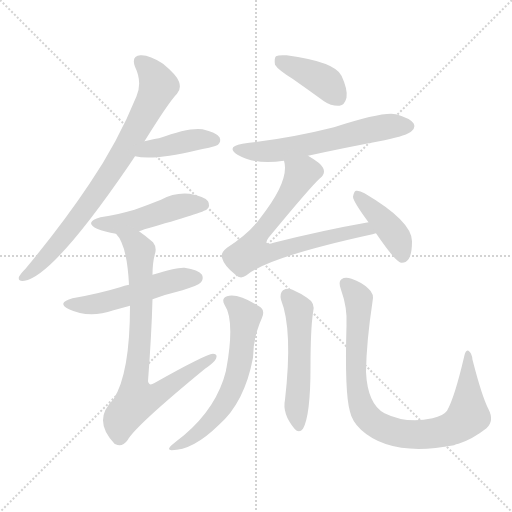
t = 0.00 s
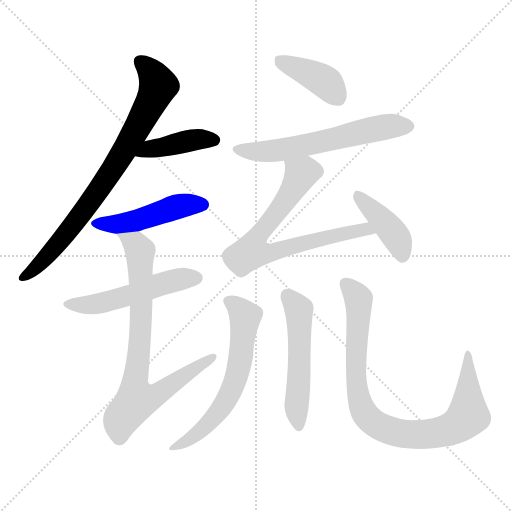
t = 1.76 s
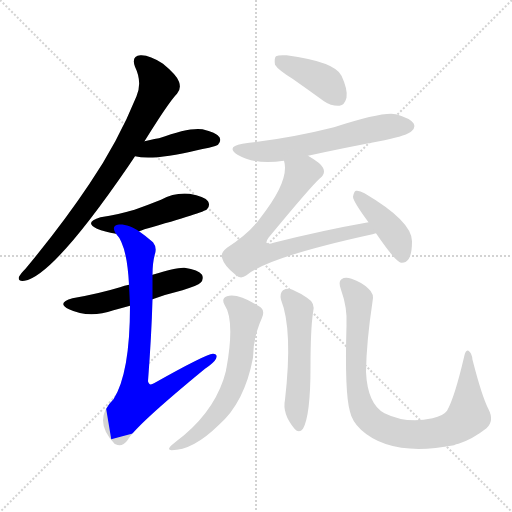
t = 3.52 s
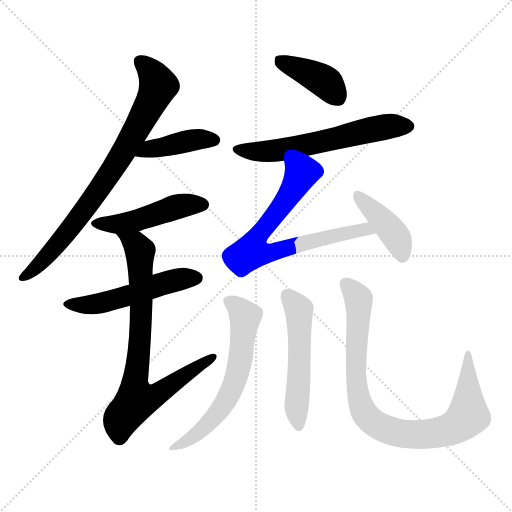
t = 5.28 s
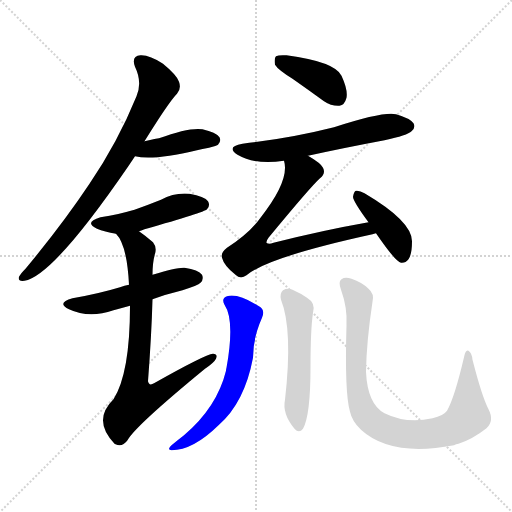
t = 7.05 s
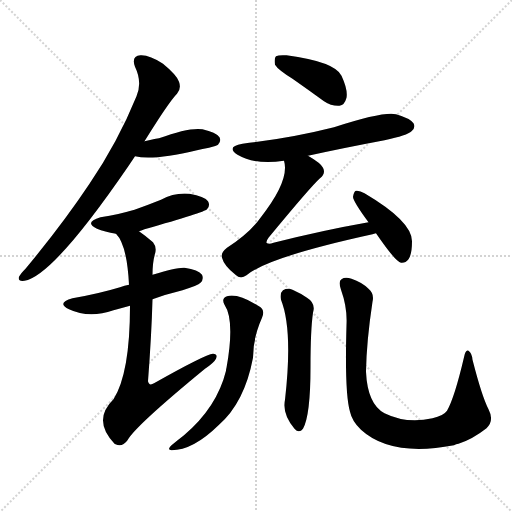
t = 8.81 s

The animated SVG that drew these frames (rendered in a browser with its animation timeline set to each time). Animation: 12 CSS @keyframes rules; one cycle of 8.81 s.

<svg version="1.1" viewBox="0 0 1024 1024" xmlns="http://www.w3.org/2000/svg">
  <g stroke="lightgray" stroke-dasharray="1,1" stroke-width="1" transform="scale(4, 4)">
    <line x1="0" y1="0" x2="256" y2="256"></line>
    <line x1="256" y1="0" x2="0" y2="256"></line>
    <line x1="128" y1="0" x2="128" y2="256"></line>
    <line x1="0" y1="128" x2="256" y2="128"></line>
  </g>
<g transform="scale(1, -1) translate(0, -900)">
   <style type="text/css">
    @keyframes keyframes0 {
      from {
       stroke: blue;
       stroke-dashoffset: 788;
       stroke-width: 128;
       }
       72% {
       animation-timing-function: step-end;
       stroke: blue;
       stroke-dashoffset: 0;
       stroke-width: 128;
       }
       to {
       stroke: black;
       stroke-width: 1024;
       }
       }
       #make-me-a-hanzi-animation-0 {
         animation: keyframes0 0.891276s both;
         animation-delay: 0.000000s;
         animation-timing-function: linear;
       }
    @keyframes keyframes1 {
      from {
       stroke: blue;
       stroke-dashoffset: 413;
       stroke-width: 128;
       }
       57% {
       animation-timing-function: step-end;
       stroke: blue;
       stroke-dashoffset: 0;
       stroke-width: 128;
       }
       to {
       stroke: black;
       stroke-width: 1024;
       }
       }
       #make-me-a-hanzi-animation-1 {
         animation: keyframes1 0.586100s both;
         animation-delay: 0.891276s;
         animation-timing-function: linear;
       }
    @keyframes keyframes2 {
      from {
       stroke: blue;
       stroke-dashoffset: 472;
       stroke-width: 128;
       }
       61% {
       animation-timing-function: step-end;
       stroke: blue;
       stroke-dashoffset: 0;
       stroke-width: 128;
       }
       to {
       stroke: black;
       stroke-width: 1024;
       }
       }
       #make-me-a-hanzi-animation-2 {
         animation: keyframes2 0.634115s both;
         animation-delay: 1.477376s;
         animation-timing-function: linear;
       }
    @keyframes keyframes3 {
      from {
       stroke: blue;
       stroke-dashoffset: 517;
       stroke-width: 128;
       }
       63% {
       animation-timing-function: step-end;
       stroke: blue;
       stroke-dashoffset: 0;
       stroke-width: 128;
       }
       to {
       stroke: black;
       stroke-width: 1024;
       }
       }
       #make-me-a-hanzi-animation-3 {
         animation: keyframes3 0.670736s both;
         animation-delay: 2.111491s;
         animation-timing-function: linear;
       }
    @keyframes keyframes4 {
      from {
       stroke: blue;
       stroke-dashoffset: 782;
       stroke-width: 128;
       }
       72% {
       animation-timing-function: step-end;
       stroke: blue;
       stroke-dashoffset: 0;
       stroke-width: 128;
       }
       to {
       stroke: black;
       stroke-width: 1024;
       }
       }
       #make-me-a-hanzi-animation-4 {
         animation: keyframes4 0.886393s both;
         animation-delay: 2.782227s;
         animation-timing-function: linear;
       }
    @keyframes keyframes5 {
      from {
       stroke: blue;
       stroke-dashoffset: 398;
       stroke-width: 128;
       }
       56% {
       animation-timing-function: step-end;
       stroke: blue;
       stroke-dashoffset: 0;
       stroke-width: 128;
       }
       to {
       stroke: black;
       stroke-width: 1024;
       }
       }
       #make-me-a-hanzi-animation-5 {
         animation: keyframes5 0.573893s both;
         animation-delay: 3.668620s;
         animation-timing-function: linear;
       }
    @keyframes keyframes6 {
      from {
       stroke: blue;
       stroke-dashoffset: 600;
       stroke-width: 128;
       }
       66% {
       animation-timing-function: step-end;
       stroke: blue;
       stroke-dashoffset: 0;
       stroke-width: 128;
       }
       to {
       stroke: black;
       stroke-width: 1024;
       }
       }
       #make-me-a-hanzi-animation-6 {
         animation: keyframes6 0.738281s both;
         animation-delay: 4.242513s;
         animation-timing-function: linear;
       }
    @keyframes keyframes7 {
      from {
       stroke: blue;
       stroke-dashoffset: 726;
       stroke-width: 128;
       }
       70% {
       animation-timing-function: step-end;
       stroke: blue;
       stroke-dashoffset: 0;
       stroke-width: 128;
       }
       to {
       stroke: black;
       stroke-width: 1024;
       }
       }
       #make-me-a-hanzi-animation-7 {
         animation: keyframes7 0.840820s both;
         animation-delay: 4.980794s;
         animation-timing-function: linear;
       }
    @keyframes keyframes8 {
      from {
       stroke: blue;
       stroke-dashoffset: 413;
       stroke-width: 128;
       }
       57% {
       animation-timing-function: step-end;
       stroke: blue;
       stroke-dashoffset: 0;
       stroke-width: 128;
       }
       to {
       stroke: black;
       stroke-width: 1024;
       }
       }
       #make-me-a-hanzi-animation-8 {
         animation: keyframes8 0.586100s both;
         animation-delay: 5.821615s;
         animation-timing-function: linear;
       }
    @keyframes keyframes9 {
      from {
       stroke: blue;
       stroke-dashoffset: 617;
       stroke-width: 128;
       }
       67% {
       animation-timing-function: step-end;
       stroke: blue;
       stroke-dashoffset: 0;
       stroke-width: 128;
       }
       to {
       stroke: black;
       stroke-width: 1024;
       }
       }
       #make-me-a-hanzi-animation-9 {
         animation: keyframes9 0.752116s both;
         animation-delay: 6.407715s;
         animation-timing-function: linear;
       }
    @keyframes keyframes10 {
      from {
       stroke: blue;
       stroke-dashoffset: 527;
       stroke-width: 128;
       }
       63% {
       animation-timing-function: step-end;
       stroke: blue;
       stroke-dashoffset: 0;
       stroke-width: 128;
       }
       to {
       stroke: black;
       stroke-width: 1024;
       }
       }
       #make-me-a-hanzi-animation-10 {
         animation: keyframes10 0.678874s both;
         animation-delay: 7.159831s;
         animation-timing-function: linear;
       }
    @keyframes keyframes11 {
      from {
       stroke: blue;
       stroke-dashoffset: 881;
       stroke-width: 128;
       }
       74% {
       animation-timing-function: step-end;
       stroke: blue;
       stroke-dashoffset: 0;
       stroke-width: 128;
       }
       to {
       stroke: black;
       stroke-width: 1024;
       }
       }
       #make-me-a-hanzi-animation-11 {
         animation: keyframes11 0.966960s both;
         animation-delay: 7.838704s;
         animation-timing-function: linear;
       }
</style>
<path d="M 289.0 617.5 Q 338.0 696.5 354.0 712.5 Q 363.0 722.5 358.0 736.5 Q 354.0 749.5 326.0 772.5 Q 299.0 790.5 281.0 789.5 Q 262.0 788.5 270.0 766.5 Q 285.0 735.5 273.0 707.5 Q 236.0 616.5 179.0 532.5 Q 125.0 451.5 51.0 362.5 Q 41.0 352.5 38.0 346.5 Q 35.0 336.5 49.0 338.5 Q 106.0 347.5 258.0 569.5 Q 264.0 578.5 270.0 587.5 L 289.0 617.5 Z" fill="lightgray"></path> 
<path d="M 270.0 587.5 Q 306.0 578.5 394.0 599.5 Q 404.0 602.5 418.0 604.5 Q 434.0 608.5 436.0 610.5 Q 443.0 617.5 439.0 625.5 Q 432.0 635.5 405.0 641.5 Q 378.0 645.5 318.0 623.5 Q 314.0 623.5 289.0 617.5 C 260.0 610.5 241.0 593.5 270.0 587.5 Z" fill="lightgray"></path> 
<path d="M 278.0 437.5 Q 282.0 438.5 289.0 441.5 Q 409.0 475.5 414.0 481.5 Q 421.0 488.5 416.0 497.5 Q 409.0 507.5 379.0 512.5 Q 349.0 515.5 322.0 500.5 Q 297.0 490.5 269.0 480.5 Q 238.0 471.5 201.0 465.5 Q 167.0 455.5 194.0 442.5 Q 209.0 436.5 232.0 432.5 L 278.0 437.5 Z" fill="lightgray"></path> 
<path d="M 305.0 301.5 Q 332.0 311.5 365.0 319.5 Q 396.0 329.5 401.0 334.5 Q 408.0 341.5 404.0 350.5 Q 397.0 360.5 369.0 364.5 Q 353.0 365.5 305.0 350.5 L 258.0 330.5 Q 249.0 329.5 240.0 325.5 Q 197.0 312.5 145.0 303.5 Q 112.0 294.5 138.0 281.5 Q 178.0 262.5 227.0 279.5 Q 242.0 283.5 260.0 288.5 L 305.0 301.5 Z" fill="lightgray"></path> 
<path d="M 260.0 288.5 Q 260.0 153.5 227.0 101.5 Q 184.0 59.5 229.0 12.5 L 231.0 11.5 Q 244.0 4.5 255.0 19.5 Q 270.0 47.5 410.0 162.5 Q 428.0 174.5 432.0 182.5 Q 436.0 192.5 426.0 192.5 Q 411.0 191.5 308.0 133.5 Q 298.0 127.5 296.0 137.5 Q 303.0 228.5 305.0 301.5 L 305.0 350.5 Q 305.0 374.5 310.0 392.5 Q 314.0 405.5 306.0 415.5 Q 291.0 428.5 278.0 437.5 C 254.0 455.5 215.0 457.5 232.0 432.5 Q 254.0 410.5 258.0 330.5 L 260.0 288.5 Z" fill="lightgray"></path> 
<path d="M 585.0 742.5 Q 615.0 721.5 648.0 697.5 Q 663.0 687.5 679.0 688.5 Q 689.0 689.5 693.0 704.5 Q 696.0 720.5 683.0 748.5 Q 670.0 776.5 573.0 789.5 Q 557.0 790.5 552.0 787.5 Q 548.0 783.5 550.0 770.5 Q 556.0 760.5 585.0 742.5 Z" fill="lightgray"></path> 
<path d="M 616.0 588.5 Q 689.0 604.5 769.0 619.5 Q 815.0 629.5 823.0 637.5 Q 832.0 644.5 827.0 653.5 Q 820.0 663.5 792.0 671.5 Q 767.0 677.5 668.0 645.5 Q 581.0 623.5 485.0 612.5 Q 451.0 606.5 475.0 590.5 Q 511.0 569.5 568.0 578.5 L 616.0 588.5 Z" fill="lightgray"></path> 
<path d="M 737.0 455.5 Q 646.0 439.5 547.0 414.5 Q 537.0 410.5 533.0 414.5 Q 532.0 417.5 537.0 424.5 Q 622.0 527.5 640.0 543.5 Q 652.0 552.5 646.0 564.5 Q 642.0 573.5 616.0 588.5 C 591.0 604.5 564.0 608.5 568.0 578.5 Q 580.0 539.5 521.0 464.5 Q 499.0 433.5 454.0 404.5 Q 441.0 394.5 444.0 384.5 Q 448.0 368.5 471.0 350.5 Q 481.0 340.5 493.0 349.5 Q 535.0 385.5 745.0 431.5 Q 748.0 432.5 752.0 433.5 C 781.0 440.5 767.0 460.5 737.0 455.5 Z" fill="lightgray"></path> 
<path d="M 752.0 433.5 Q 791.0 376.5 802.0 374.5 Q 811.0 373.5 817.0 381.5 Q 824.0 391.5 824.0 417.5 Q 824.0 457.5 729.0 513.5 Q 719.0 519.5 712.0 518.5 Q 708.0 517.5 706.0 506.5 Q 706.0 497.5 737.0 455.5 L 752.0 433.5 Z" fill="lightgray"></path> 
<path d="M 449.0 290.5 Q 470.0 259.5 453.0 164.5 Q 452.0 161.5 452.0 158.5 Q 434.0 85.5 368.0 29.5 Q 355.0 19.5 343.0 9.5 Q 333.0 0.5 343.0 -0.5 Q 386.0 -0.5 437.0 49.5 Q 489.0 94.5 506.0 184.5 Q 506.0 224.5 524.0 264.5 Q 531.0 280.5 518.0 287.5 Q 475.0 314.5 454.0 307.5 Q 442.0 303.5 449.0 290.5 Z" fill="lightgray"></path> 
<path d="M 562.0 300.5 Q 586.0 240.5 570.0 100.5 Q 564.0 72.5 589.0 42.5 Q 598.0 32.5 606.0 42.5 Q 621.0 69.5 621.0 165.5 Q 621.0 240.5 626.0 274.5 Q 632.0 293.5 614.0 304.5 Q 601.0 313.5 585.0 320.5 Q 575.0 324.5 566.0 319.5 Q 559.0 313.5 562.0 300.5 Z" fill="lightgray"></path> 
<path d="M 977.0 81.5 Q 964.0 106.5 945.0 180.5 Q 944.0 193.5 937.0 198.5 Q 931.0 201.5 928.0 185.5 Q 909.0 104.5 894.0 78.5 Q 887.0 68.5 865.0 63.5 Q 814.0 51.5 769.0 73.5 Q 735.0 91.5 732.0 156.5 Q 733.0 217.5 745.0 296.5 Q 749.0 312.5 737.0 322.5 Q 724.0 335.5 703.0 342.5 Q 690.0 346.5 683.0 341.5 Q 676.0 337.5 682.0 320.5 Q 695.0 284.5 693.0 249.5 Q 689.0 113.5 700.0 76.5 Q 704.0 57.5 722.0 40.5 Q 782.0 -14.5 908.0 9.5 Q 912.0 12.5 917.0 12.5 Q 945.0 21.5 973.0 43.5 Q 989.0 58.5 977.0 81.5 Z" fill="lightgray"></path> 
      <clipPath id="make-me-a-hanzi-clip-0">
      <path d="M 289.0 617.5 Q 338.0 696.5 354.0 712.5 Q 363.0 722.5 358.0 736.5 Q 354.0 749.5 326.0 772.5 Q 299.0 790.5 281.0 789.5 Q 262.0 788.5 270.0 766.5 Q 285.0 735.5 273.0 707.5 Q 236.0 616.5 179.0 532.5 Q 125.0 451.5 51.0 362.5 Q 41.0 352.5 38.0 346.5 Q 35.0 336.5 49.0 338.5 Q 106.0 347.5 258.0 569.5 Q 264.0 578.5 270.0 587.5 L 289.0 617.5 Z" fill="lightgray"></path>
      </clipPath>
      <path clip-path="url(#make-me-a-hanzi-clip-0)" d="M 280.0 775.5 L 305.0 752.5 L 316.0 726.5 L 273.0 640.5 L 233.0 570.5 L 154.0 459.5 L 86.0 378.5 L 46.0 346.5 " fill="none" id="make-me-a-hanzi-animation-0" stroke-dasharray="660 1320" stroke-linecap="round"></path>

      <clipPath id="make-me-a-hanzi-clip-1">
      <path d="M 270.0 587.5 Q 306.0 578.5 394.0 599.5 Q 404.0 602.5 418.0 604.5 Q 434.0 608.5 436.0 610.5 Q 443.0 617.5 439.0 625.5 Q 432.0 635.5 405.0 641.5 Q 378.0 645.5 318.0 623.5 Q 314.0 623.5 289.0 617.5 C 260.0 610.5 241.0 593.5 270.0 587.5 Z" fill="lightgray"></path>
      </clipPath>
      <path clip-path="url(#make-me-a-hanzi-clip-1)" d="M 276.0 590.5 L 301.0 603.5 L 367.0 616.5 L 428.0 619.5 " fill="none" id="make-me-a-hanzi-animation-1" stroke-dasharray="285 570" stroke-linecap="round"></path>

      <clipPath id="make-me-a-hanzi-clip-2">
      <path d="M 278.0 437.5 Q 282.0 438.5 289.0 441.5 Q 409.0 475.5 414.0 481.5 Q 421.0 488.5 416.0 497.5 Q 409.0 507.5 379.0 512.5 Q 349.0 515.5 322.0 500.5 Q 297.0 490.5 269.0 480.5 Q 238.0 471.5 201.0 465.5 Q 167.0 455.5 194.0 442.5 Q 209.0 436.5 232.0 432.5 L 278.0 437.5 Z" fill="lightgray"></path>
      </clipPath>
      <path clip-path="url(#make-me-a-hanzi-clip-2)" d="M 195.0 454.5 L 253.0 454.5 L 350.0 485.5 L 406.0 490.5 " fill="none" id="make-me-a-hanzi-animation-2" stroke-dasharray="344 688" stroke-linecap="round"></path>

      <clipPath id="make-me-a-hanzi-clip-3">
      <path d="M 305.0 301.5 Q 332.0 311.5 365.0 319.5 Q 396.0 329.5 401.0 334.5 Q 408.0 341.5 404.0 350.5 Q 397.0 360.5 369.0 364.5 Q 353.0 365.5 305.0 350.5 L 258.0 330.5 Q 249.0 329.5 240.0 325.5 Q 197.0 312.5 145.0 303.5 Q 112.0 294.5 138.0 281.5 Q 178.0 262.5 227.0 279.5 Q 242.0 283.5 260.0 288.5 L 305.0 301.5 Z" fill="lightgray"></path>
      </clipPath>
      <path clip-path="url(#make-me-a-hanzi-clip-3)" d="M 139.0 293.5 L 199.0 293.5 L 350.0 339.5 L 393.0 344.5 " fill="none" id="make-me-a-hanzi-animation-3" stroke-dasharray="389 778" stroke-linecap="round"></path>

      <clipPath id="make-me-a-hanzi-clip-4">
      <path d="M 260.0 288.5 Q 260.0 153.5 227.0 101.5 Q 184.0 59.5 229.0 12.5 L 231.0 11.5 Q 244.0 4.5 255.0 19.5 Q 270.0 47.5 410.0 162.5 Q 428.0 174.5 432.0 182.5 Q 436.0 192.5 426.0 192.5 Q 411.0 191.5 308.0 133.5 Q 298.0 127.5 296.0 137.5 Q 303.0 228.5 305.0 301.5 L 305.0 350.5 Q 305.0 374.5 310.0 392.5 Q 314.0 405.5 306.0 415.5 Q 291.0 428.5 278.0 437.5 C 254.0 455.5 215.0 457.5 232.0 432.5 Q 254.0 410.5 258.0 330.5 L 260.0 288.5 Z" fill="lightgray"></path>
      </clipPath>
      <path clip-path="url(#make-me-a-hanzi-clip-4)" d="M 240.0 432.5 L 271.0 412.5 L 281.0 392.5 L 281.0 239.5 L 269.0 131.5 L 274.0 101.5 L 319.0 113.5 L 425.0 185.5 " fill="none" id="make-me-a-hanzi-animation-4" stroke-dasharray="654 1308" stroke-linecap="round"></path>

      <clipPath id="make-me-a-hanzi-clip-5">
      <path d="M 585.0 742.5 Q 615.0 721.5 648.0 697.5 Q 663.0 687.5 679.0 688.5 Q 689.0 689.5 693.0 704.5 Q 696.0 720.5 683.0 748.5 Q 670.0 776.5 573.0 789.5 Q 557.0 790.5 552.0 787.5 Q 548.0 783.5 550.0 770.5 Q 556.0 760.5 585.0 742.5 Z" fill="lightgray"></path>
      </clipPath>
      <path clip-path="url(#make-me-a-hanzi-clip-5)" d="M 558.0 781.5 L 643.0 741.5 L 675.0 705.5 " fill="none" id="make-me-a-hanzi-animation-5" stroke-dasharray="270 540" stroke-linecap="round"></path>

      <clipPath id="make-me-a-hanzi-clip-6">
      <path d="M 616.0 588.5 Q 689.0 604.5 769.0 619.5 Q 815.0 629.5 823.0 637.5 Q 832.0 644.5 827.0 653.5 Q 820.0 663.5 792.0 671.5 Q 767.0 677.5 668.0 645.5 Q 581.0 623.5 485.0 612.5 Q 451.0 606.5 475.0 590.5 Q 511.0 569.5 568.0 578.5 L 616.0 588.5 Z" fill="lightgray"></path>
      </clipPath>
      <path clip-path="url(#make-me-a-hanzi-clip-6)" d="M 478.0 602.5 L 556.0 598.5 L 760.0 644.5 L 817.0 647.5 " fill="none" id="make-me-a-hanzi-animation-6" stroke-dasharray="472 944" stroke-linecap="round"></path>

      <clipPath id="make-me-a-hanzi-clip-7">
      <path d="M 737.0 455.5 Q 646.0 439.5 547.0 414.5 Q 537.0 410.5 533.0 414.5 Q 532.0 417.5 537.0 424.5 Q 622.0 527.5 640.0 543.5 Q 652.0 552.5 646.0 564.5 Q 642.0 573.5 616.0 588.5 C 591.0 604.5 564.0 608.5 568.0 578.5 Q 580.0 539.5 521.0 464.5 Q 499.0 433.5 454.0 404.5 Q 441.0 394.5 444.0 384.5 Q 448.0 368.5 471.0 350.5 Q 481.0 340.5 493.0 349.5 Q 535.0 385.5 745.0 431.5 Q 748.0 432.5 752.0 433.5 C 781.0 440.5 767.0 460.5 737.0 455.5 Z" fill="lightgray"></path>
      </clipPath>
      <path clip-path="url(#make-me-a-hanzi-clip-7)" d="M 575.0 574.5 L 602.0 551.5 L 572.0 499.5 L 513.0 423.5 L 503.0 396.5 L 530.0 393.5 L 718.0 439.5 L 747.0 438.5 " fill="none" id="make-me-a-hanzi-animation-7" stroke-dasharray="598 1196" stroke-linecap="round"></path>

      <clipPath id="make-me-a-hanzi-clip-8">
      <path d="M 752.0 433.5 Q 791.0 376.5 802.0 374.5 Q 811.0 373.5 817.0 381.5 Q 824.0 391.5 824.0 417.5 Q 824.0 457.5 729.0 513.5 Q 719.0 519.5 712.0 518.5 Q 708.0 517.5 706.0 506.5 Q 706.0 497.5 737.0 455.5 L 752.0 433.5 Z" fill="lightgray"></path>
      </clipPath>
      <path clip-path="url(#make-me-a-hanzi-clip-8)" d="M 715.0 509.5 L 787.0 433.5 L 800.0 410.5 L 805.0 385.5 " fill="none" id="make-me-a-hanzi-animation-8" stroke-dasharray="285 570" stroke-linecap="round"></path>

      <clipPath id="make-me-a-hanzi-clip-9">
      <path d="M 449.0 290.5 Q 470.0 259.5 453.0 164.5 Q 452.0 161.5 452.0 158.5 Q 434.0 85.5 368.0 29.5 Q 355.0 19.5 343.0 9.5 Q 333.0 0.5 343.0 -0.5 Q 386.0 -0.5 437.0 49.5 Q 489.0 94.5 506.0 184.5 Q 506.0 224.5 524.0 264.5 Q 531.0 280.5 518.0 287.5 Q 475.0 314.5 454.0 307.5 Q 442.0 303.5 449.0 290.5 Z" fill="lightgray"></path>
      </clipPath>
      <path clip-path="url(#make-me-a-hanzi-clip-9)" d="M 456.0 297.5 L 490.0 266.5 L 481.0 180.5 L 464.0 121.5 L 419.0 54.5 L 394.0 31.5 L 349.0 4.5 " fill="none" id="make-me-a-hanzi-animation-9" stroke-dasharray="489 978" stroke-linecap="round"></path>

      <clipPath id="make-me-a-hanzi-clip-10">
      <path d="M 562.0 300.5 Q 586.0 240.5 570.0 100.5 Q 564.0 72.5 589.0 42.5 Q 598.0 32.5 606.0 42.5 Q 621.0 69.5 621.0 165.5 Q 621.0 240.5 626.0 274.5 Q 632.0 293.5 614.0 304.5 Q 601.0 313.5 585.0 320.5 Q 575.0 324.5 566.0 319.5 Q 559.0 313.5 562.0 300.5 Z" fill="lightgray"></path>
      </clipPath>
      <path clip-path="url(#make-me-a-hanzi-clip-10)" d="M 574.0 309.5 L 598.0 280.5 L 600.0 175.5 L 593.0 82.5 L 598.0 47.5 " fill="none" id="make-me-a-hanzi-animation-10" stroke-dasharray="399 798" stroke-linecap="round"></path>

      <clipPath id="make-me-a-hanzi-clip-11">
      <path d="M 977.0 81.5 Q 964.0 106.5 945.0 180.5 Q 944.0 193.5 937.0 198.5 Q 931.0 201.5 928.0 185.5 Q 909.0 104.5 894.0 78.5 Q 887.0 68.5 865.0 63.5 Q 814.0 51.5 769.0 73.5 Q 735.0 91.5 732.0 156.5 Q 733.0 217.5 745.0 296.5 Q 749.0 312.5 737.0 322.5 Q 724.0 335.5 703.0 342.5 Q 690.0 346.5 683.0 341.5 Q 676.0 337.5 682.0 320.5 Q 695.0 284.5 693.0 249.5 Q 689.0 113.5 700.0 76.5 Q 704.0 57.5 722.0 40.5 Q 782.0 -14.5 908.0 9.5 Q 912.0 12.5 917.0 12.5 Q 945.0 21.5 973.0 43.5 Q 989.0 58.5 977.0 81.5 Z" fill="lightgray"></path>
      </clipPath>
      <path clip-path="url(#make-me-a-hanzi-clip-11)" d="M 690.0 333.5 L 717.0 302.5 L 711.0 173.5 L 716.0 112.5 L 730.0 71.5 L 753.0 50.5 L 797.0 34.5 L 840.0 30.5 L 893.0 38.5 L 919.0 51.5 L 936.0 68.5 L 934.0 190.5 " fill="none" id="make-me-a-hanzi-animation-11" stroke-dasharray="753 1506" stroke-linecap="round"></path>

</g>
</svg>
